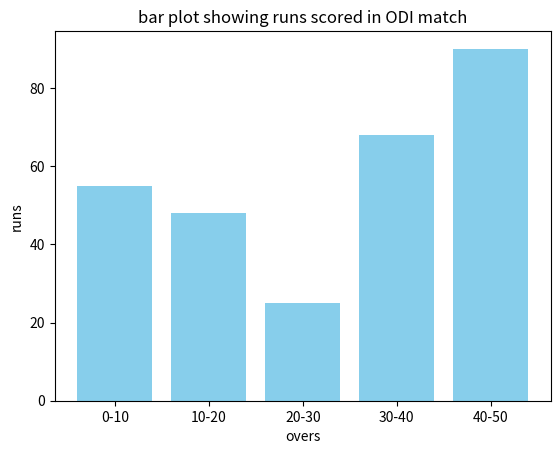

This chart was generated by the following Python code:
import matplotlib.pyplot as plt

categories = ["0-10", "10-20", "20-30", "30-40", "40-50"]
values = [55, 48, 25, 68, 90]

plt.bar(categories, values, color = "skyblue")

plt.xlabel("overs")
plt.ylabel("runs")
plt.title("bar plot showing runs scored in ODI match")

plt.show()